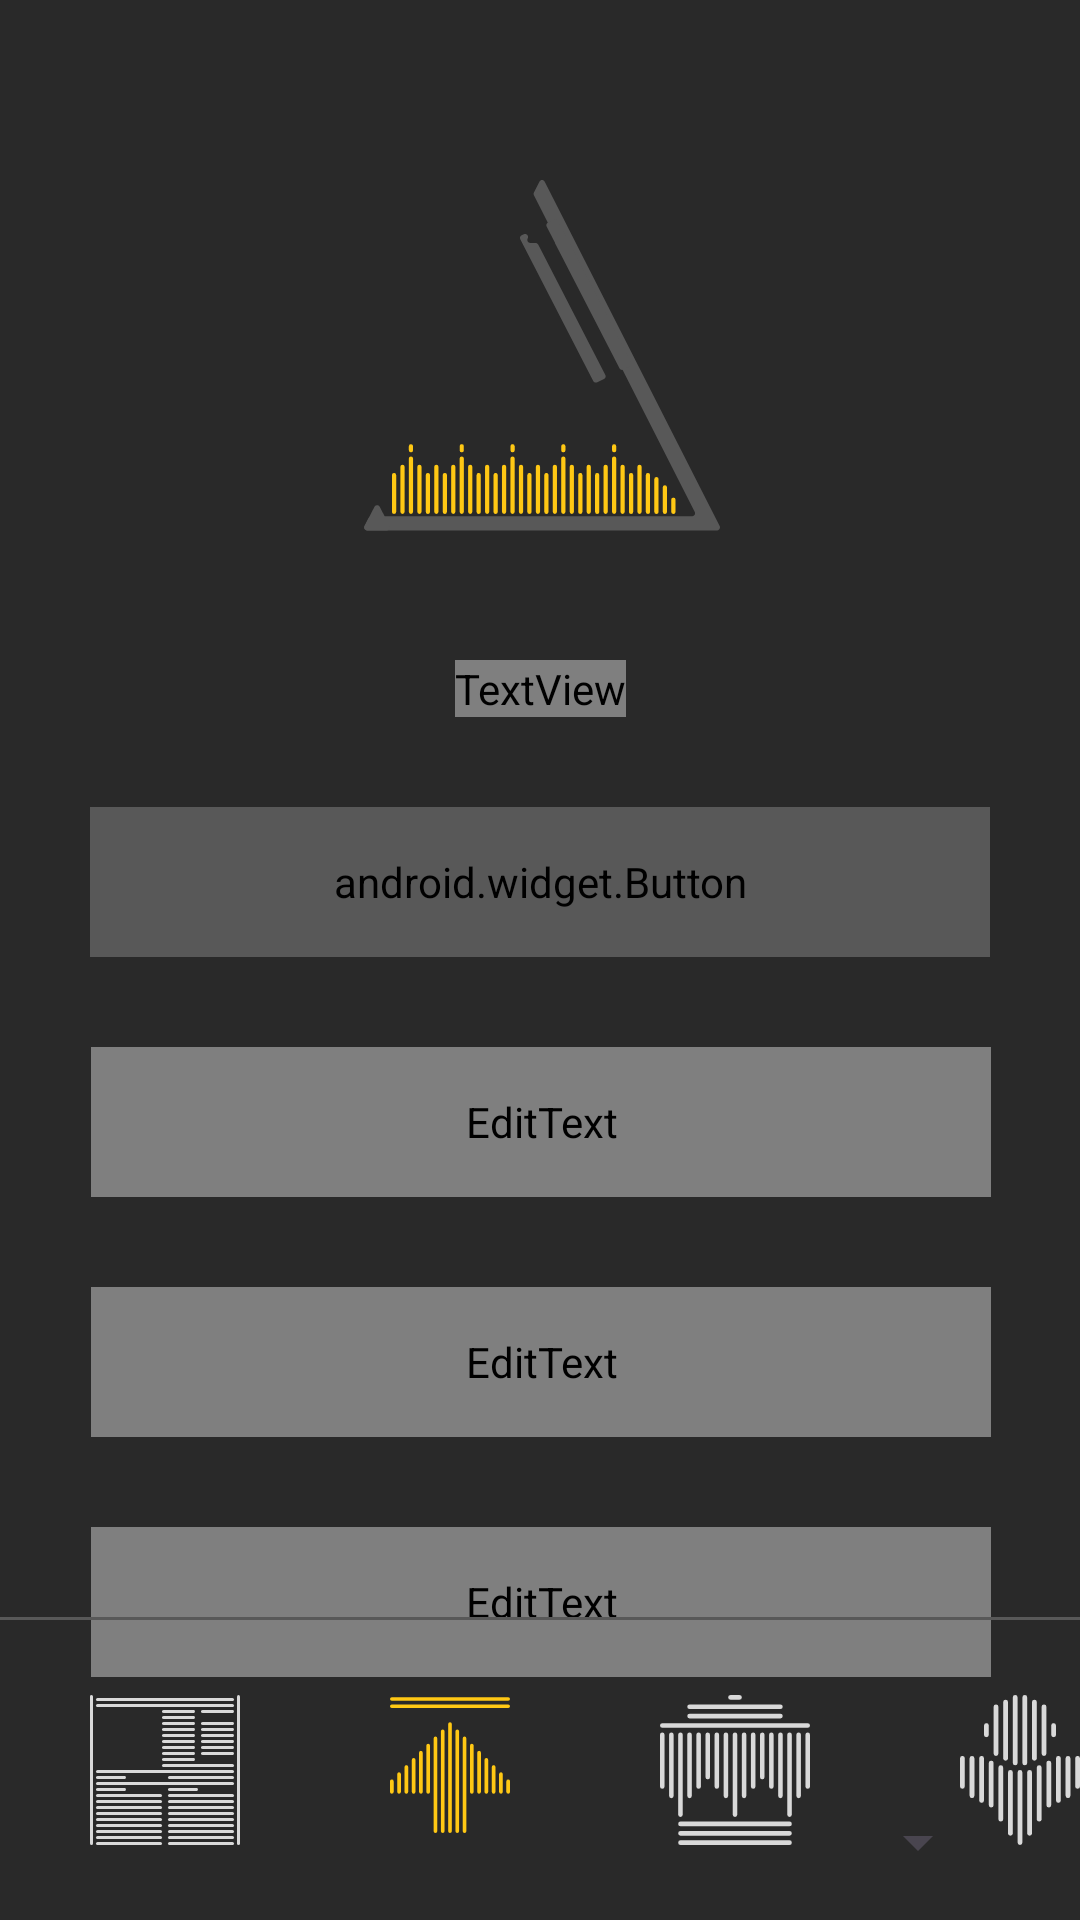

This screen was rendered from an Android layout file. Write that file and the resources it references.
<!-- AndroidManifest.xml: application theme Theme.SoundMarketplaceApp -->
<!-- res/layout/activity_upload_page.xml -->
<?xml version="1.0" encoding="utf-8"?>
<androidx.constraintlayout.widget.ConstraintLayout xmlns:android="http://schemas.android.com/apk/res/android"
    xmlns:app="http://schemas.android.com/apk/res-auto"
    android:layout_width="match_parent"
    android:layout_height="match_parent"
    xmlns:tools="http://schemas.android.com/tools"
    android:background="@color/darkgrey">


    
    <ImageView
        android:id="@+id/imageView"
        android:layout_width="wrap_content"
        android:layout_height="wrap_content"
        android:layout_marginHorizontal="146dp"
        android:background="@android:color/transparent"
        android:src="@drawable/ic_logo"
        android:layout_marginTop="60dp"
        app:layout_constraintEnd_toEndOf="parent"
        app:layout_constraintStart_toStartOf="parent"
        app:layout_constraintTop_toTopOf="parent" />

    <TextView
        android:id="@+id/textSystemName"
        android:layout_width="wrap_content"
        android:layout_height="wrap_content"
        android:text="Системное имя файла"
        android:fontFamily="@font/spectral_regular"
        android:textColor="@color/white"
        android:textColorHint="@color/white"
        android:textSize="16sp"
        android:layout_marginTop="40dp"
        app:layout_constraintEnd_toEndOf="parent"
        app:layout_constraintStart_toStartOf="parent"
        app:layout_constraintTop_toBottomOf="@+id/imageView" />

    <android.widget.Button
        android:id="@+id/btnUploadSound"
        android:layout_width="300dp"
        android:layout_height="50dp"
        android:layout_gravity="center_horizontal"
        android:layout_marginHorizontal="56dp"
        android:background="@drawable/shape_rounded_button"
        android:backgroundTint="@color/lightgrey"
        android:fontFamily="@font/spectral_regular"
        android:text="Загрузить звук"
        android:textColor="@color/darkgrey"
        android:textSize="20sp"
        android:layout_marginTop="30dp"
        app:layout_constraintEnd_toEndOf="parent"
        app:layout_constraintStart_toStartOf="parent"
        app:layout_constraintTop_toBottomOf="@+id/textSystemName"/>

    <EditText
        android:id="@+id/editTitle"
        android:layout_width="300dp"
        android:layout_height="50dp"
        android:fontFamily="@font/spectral_regular"
        android:hint="Добавить название"
        android:textColor="@color/white"
        android:textColorHint="@color/white"
        android:textSize="22sp"
        android:layout_marginTop="30dp"
        app:layout_constraintEnd_toEndOf="parent"
        app:layout_constraintHorizontal_bias="0.504"
        app:layout_constraintStart_toStartOf="parent"
        app:layout_constraintTop_toBottomOf="@+id/btnUploadSound" />
    <EditText
        android:id="@+id/editTags"
        android:layout_width="300dp"
        android:layout_height="50dp"
        android:fontFamily="@font/spectral_regular"
        android:hint="Добавить тэги"
        android:textColor="@color/white"
        android:textColorHint="@color/white"
        android:textSize="22sp"
        android:layout_marginTop="30dp"
        app:layout_constraintEnd_toEndOf="parent"
        app:layout_constraintHorizontal_bias="0.504"
        app:layout_constraintStart_toStartOf="parent"
        app:layout_constraintTop_toBottomOf="@+id/editTitle" />
    <EditText
        android:id="@+id/editPrice"
        android:layout_width="300dp"
        android:layout_height="50dp"
        android:fontFamily="@font/spectral_regular"
        android:hint="Установить цену"
        android:textColor="@color/white"
        android:textColorHint="@color/white"
        android:textSize="22sp"
        android:layout_marginTop="30dp"
        android:inputType="numberDecimal"
        app:layout_constraintEnd_toEndOf="parent"
        app:layout_constraintHorizontal_bias="0.504"
        app:layout_constraintStart_toStartOf="parent"
        app:layout_constraintTop_toBottomOf="@+id/editTags" />

    <Spinner
        android:id="@+id/licenseSpinner"
        android:layout_width="300dp"
        android:layout_height="50dp"
        android:fontFamily="@font/spectral_regular"
        android:textColor="@color/white"
        android:textColorHint="@color/white"
        app:layout_constraintEnd_toEndOf="parent"
        android:layout_marginTop="30dp"
        app:layout_constraintStart_toStartOf="parent"
        app:layout_constraintTop_toBottomOf="@+id/editPrice" />

    <android.widget.Button
        android:id="@+id/btnSubmit"
        android:layout_width="300dp"
        android:layout_height="50dp"
        android:layout_gravity="center_horizontal"
        android:layout_marginHorizontal="56dp"
        android:background="@drawable/shape_rounded_button"
        android:backgroundTint="@color/yellow"
        android:fontFamily="@font/spectral_regular"
        android:text="Выложить"
        android:textColor="@color/darkgrey"
        android:textSize="20sp"
        android:layout_marginTop="30dp"
        app:layout_constraintEnd_toEndOf="parent"
        app:layout_constraintStart_toStartOf="parent"
        app:layout_constraintTop_toBottomOf="@+id/licenseSpinner"/>

    <ImageButton
        android:id="@+id/imgbtn_news_up"
        android:layout_width="50dp"
        android:layout_height="50dp"
        android:layout_marginStart="30dp"
        android:layout_marginBottom="25dp"
        android:background="@color/darkgrey"
        android:src="@drawable/ic_news"
        app:layout_constraintBottom_toBottomOf="parent"
        app:layout_constraintStart_toStartOf="parent"
        tools:ignore="MissingConstraints" />

    <ImageButton
        android:id="@+id/imgbtn_upload_up"
        android:layout_width="40dp"
        android:layout_height="50dp"
        android:background="@color/darkgrey"
        android:src="@drawable/ic_upload_onclk"
        android:layout_marginStart="50dp"
        android:layout_marginBottom="25dp"
        app:layout_constraintBottom_toBottomOf="parent"
        app:layout_constraintStart_toEndOf="@+id/imgbtn_news_up" />

    <ImageButton
        android:id="@+id/imgbtn_store_up"
        android:layout_width="50dp"
        android:layout_height="50dp"
        android:background="@color/darkgrey"
        android:src="@drawable/ic_store"
        android:layout_marginStart="50dp"
        android:layout_marginBottom="25dp"
        app:layout_constraintBottom_toBottomOf="parent"
        app:layout_constraintStart_toEndOf="@+id/imgbtn_upload_up" />

    <ImageButton
        android:id="@+id/imgbtn_profile_up"
        android:layout_width="40dp"
        android:layout_height="50dp"
        android:background="@color/darkgrey"
        android:src="@drawable/ic_profile"
        android:layout_marginStart="50dp"
        android:layout_marginBottom="25dp"
        app:layout_constraintBottom_toBottomOf="parent"
        app:layout_constraintStart_toEndOf="@+id/imgbtn_store_up" />

    <FrameLayout
        android:layout_width="410dp"
        android:layout_height="1dp"
        android:background="@color/lightgrey"
        android:layout_marginBottom="25dp"
        app:layout_constraintBottom_toTopOf="@+id/imgbtn_upload_up"
        tools:ignore="MissingConstraints" />






</androidx.constraintlayout.widget.ConstraintLayout>
<!-- resources referenced by this layout -->
<resources>
  <color name="darkgrey">#292929</color>
  <color name="lightgrey">#585858</color>
  <color name="white">#FFFFFFFF</color>
  <color name="yellow">#FFC814</color>
  <!-- drawable ic_logo: vector/xml drawable (drawable, 10997 chars, omitted) -->
  <!-- drawable ic_news: vector/xml drawable (drawable, 8993 chars, omitted) -->
  <!-- drawable ic_profile: vector/xml drawable (drawable, 4846 chars, omitted) -->
  <!-- drawable ic_store: vector/xml drawable (drawable, 6348 chars, omitted) -->
  <!-- drawable ic_upload_onclk: vector/xml drawable (drawable, 5895 chars, omitted) -->
  <style name="Theme.SoundMarketplaceApp" parent="Base.Theme.SoundMarketplaceApp" />
  <style name="Base.Theme.SoundMarketplaceApp" parent="Theme.Material3.DayNight.NoActionBar">
          
          
      </style>
</resources>
